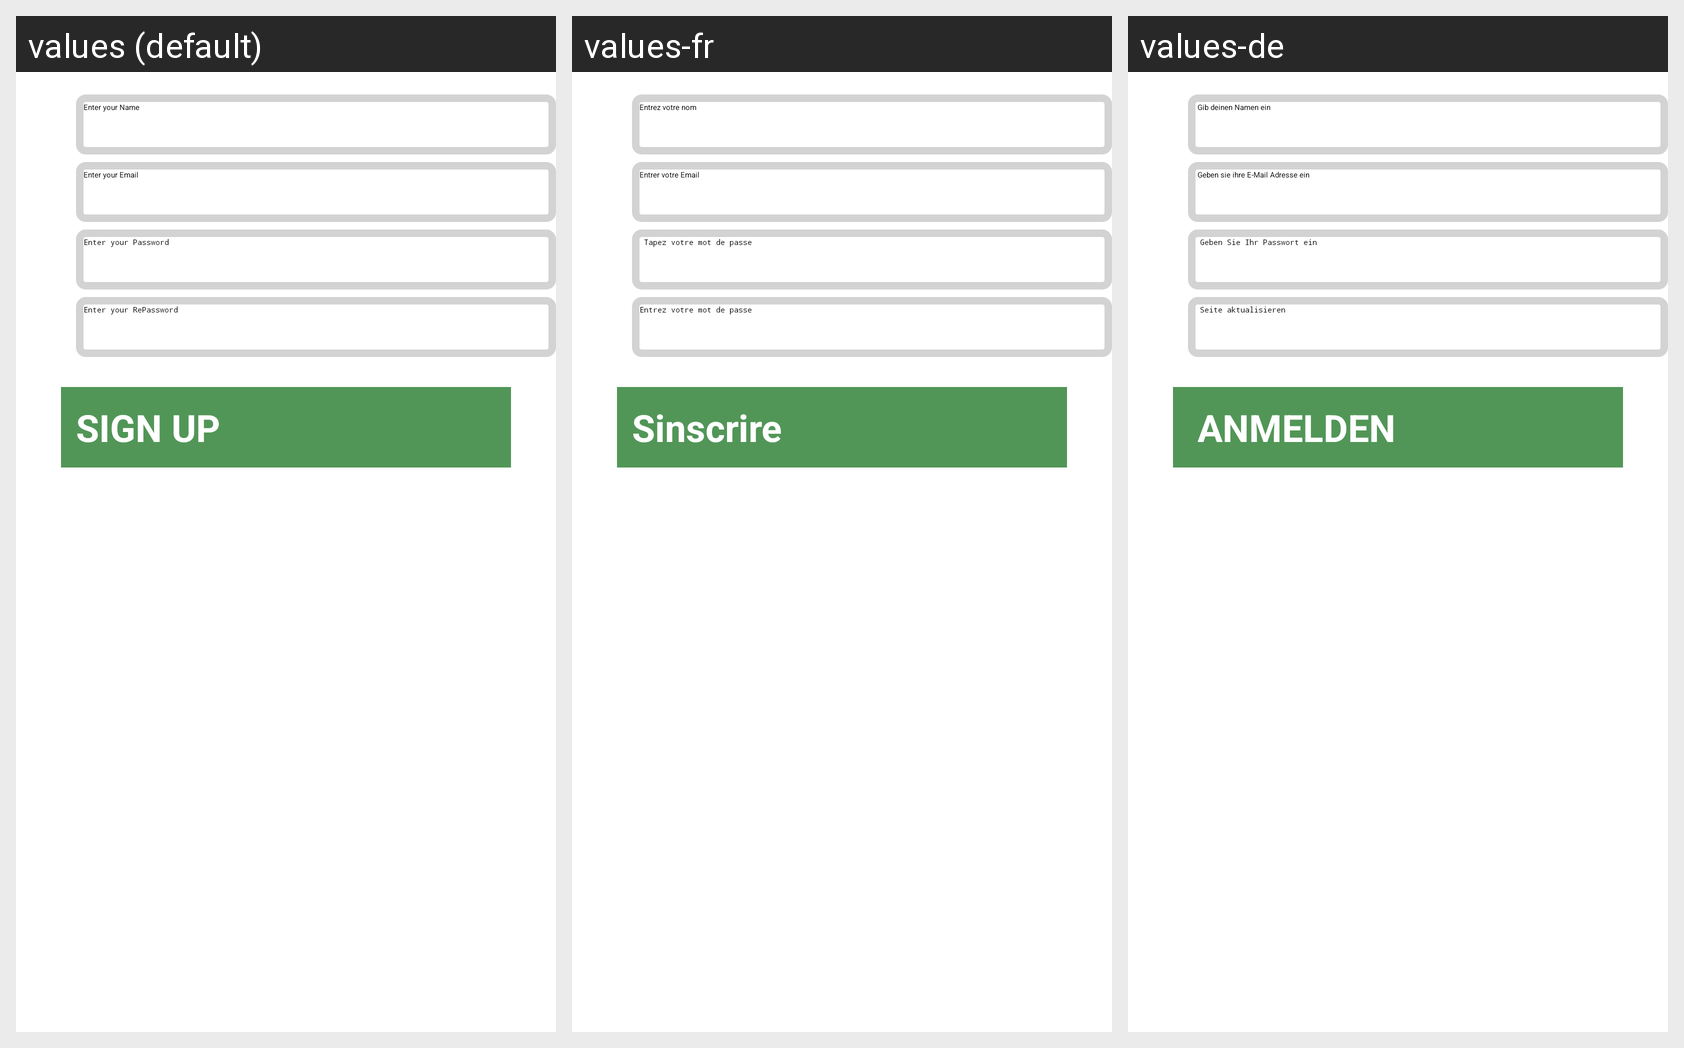

Translations of the strings shown on this Android screen, per locale in the grid:
Android screen res/layout/fragment_sign_up_tab.xml rendered under 3 locales, left to right: values (default), values-fr, values-de. Device: Nexus 5 (rendered at 1080×1920; each locale shown at half size, 540×960, under a caption strip naming it); theme Theme.ReminderApp.
Strings drawn on this screen, with the default value and each locale's value (text and hints the layout hard-codes, and strings that could not be matched under every locale, appear in the picture but are not listed):

enter_your_name_editText
  values: Enter your Name
  values-fr: Entrez votre nom
  values-de:  Gib deinen Namen ein

enter_your_email_editText
  values: Enter your Email
  values-fr: Entrer votre Email 
  values-de:  Geben sie ihre E-Mail Adresse ein

enter_your_password_editText
  values: Enter your Password
  values-fr:  Tapez votre mot de passe
  values-de:  Geben Sie Ihr Passwort ein

enter_your_repassword_editText
  values: Enter your RePassword
  values-fr: Entrez votre mot de passe
  values-de:  Seite aktualisieren

button_signup
  values: SIGN UP
  values-fr: Sinscrire
  values-de:  ANMELDEN
